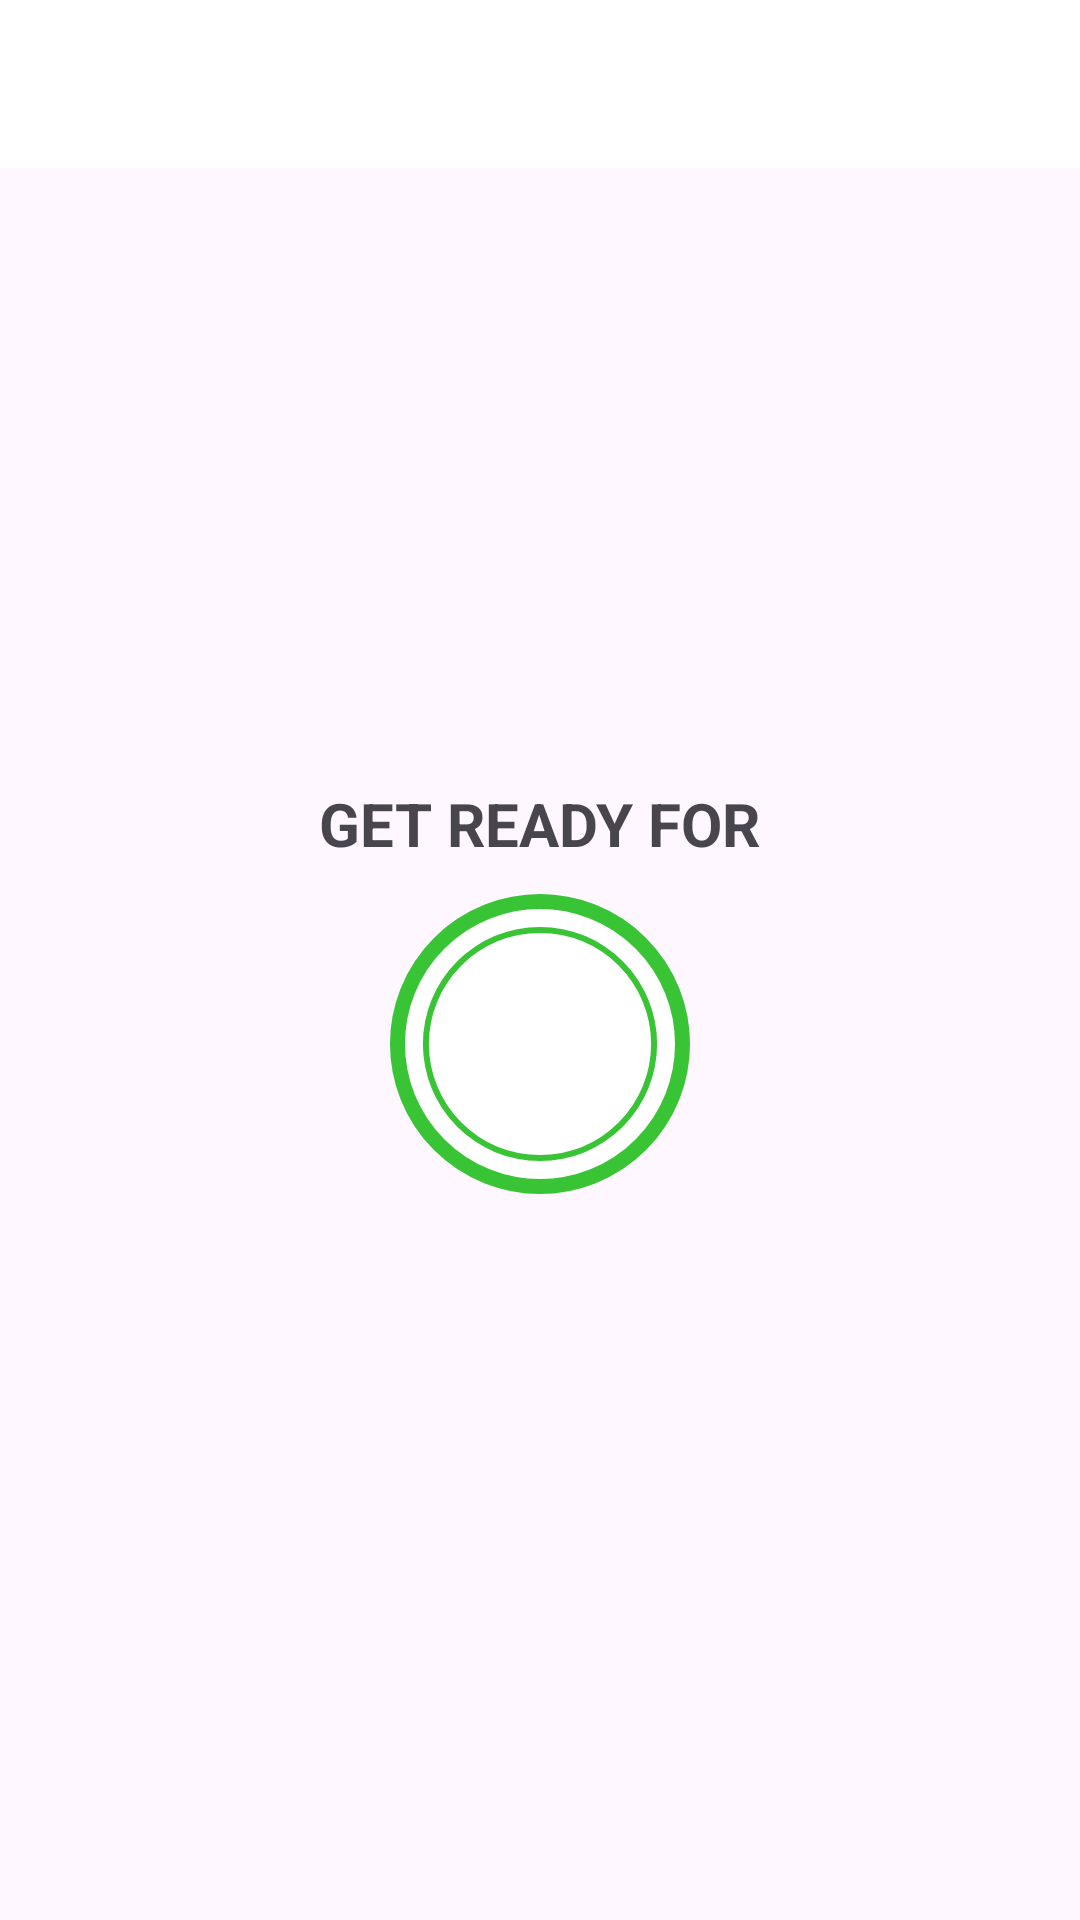

Android layout source for this screen:
<!-- AndroidManifest.xml: application theme Theme._7MinutesWorkout -->
<!-- res/layout/activity_exercise.xml -->
<?xml version="1.0" encoding="utf-8"?>
<androidx.constraintlayout.widget.ConstraintLayout xmlns:android="http://schemas.android.com/apk/res/android"
    xmlns:app="http://schemas.android.com/apk/res-auto"
    xmlns:tools="http://schemas.android.com/tools"
    android:layout_width="match_parent"
    android:layout_height="match_parent"
    tools:context=".ExerciseActivity">

    <androidx.appcompat.widget.Toolbar
        android:id="@+id/toolbarExercise"
        android:layout_width="match_parent"
        android:layout_height="?android:attr/actionBarSize"
        android:background="@color/white"
        android:theme="@style/ToolbarTheme"
        app:layout_constraintEnd_toEndOf="parent"
        app:layout_constraintStart_toStartOf="parent"
        app:layout_constraintTop_toTopOf="parent" />

    <TextView
        android:layout_width="wrap_content"
        android:layout_height="wrap_content"
        android:layout_marginBottom="10dp"
        android:text="GET READY FOR"
        android:textSize="20sp"
        android:textStyle="bold"
        app:layout_constraintBottom_toTopOf="@+id/flProgressBar"
        app:layout_constraintEnd_toEndOf="parent"
        app:layout_constraintStart_toStartOf="parent" />

    <FrameLayout
        android:id="@+id/flProgressBar"
        android:layout_width="100dp"
        android:layout_height="100dp"
        android:background="@drawable/item_color_border"
        app:layout_constraintBottom_toBottomOf="parent"
        app:layout_constraintEnd_toEndOf="parent"
        app:layout_constraintStart_toStartOf="parent"
        app:layout_constraintTop_toBottomOf="@+id/toolbarExercise">

        <ProgressBar
            android:id="@+id/progressBar"
            style="?android:attr/progressBarStyleHorizontal"
            android:layout_width="100dp"
            android:layout_height="100dp"
            android:layout_gravity="center"
            android:background="@drawable/progress_bar_gray"
            android:indeterminate="false"
            android:max="10"
            android:progress="100"
            android:progressDrawable="@drawable/progress_bar"
            android:rotation="-90" />

        <LinearLayout
            android:layout_width="60dp"
            android:layout_height="60dp"
            android:layout_gravity="center"
            android:background="@drawable/item_circular_accent_background"
            android:gravity="center">

            <TextView
                android:id="@+id/tvTimer"
                android:layout_width="wrap_content"
                android:layout_height="wrap_content"
                android:textColor="@color/white"
                android:textSize="25sp"
                android:textStyle="bold"
                tools:text="10" />

        </LinearLayout>

    </FrameLayout>


</androidx.constraintlayout.widget.ConstraintLayout>
<!-- resources referenced by this layout -->
<resources>
  <color name="white">#FFFFFFFF</color>
  <!-- drawable item_color_border (drawable) -->
  <?xml version="1.0" encoding="utf-8"?>
  <shape xmlns:android="http://schemas.android.com/apk/res/android"
      android:shape="oval">
  
      <stroke
          android:width="5dp"
          android:color="@color/green" />
  
      <solid android:color="@color/white" />
  
  </shape>
  <!-- drawable progress_bar (drawable) -->
  <?xml version="1.0" encoding="utf-8"?>
  <layer-list xmlns:android="http://schemas.android.com/apk/res/android">
      <item>
          <shape
              android:innerRadiusRatio="2.7"
              android:shape="ring"
              android:thicknessRatio="50"
              android:useLevel="true">
              <solid android:color="@color/green" />
          </shape>
      </item>
  </layer-list>
  <!-- drawable progress_bar_gray (drawable) -->
  <?xml version="1.0" encoding="utf-8"?>
  <layer-list xmlns:android="http://schemas.android.com/apk/res/android">
      <item>
          <shape
              android:innerRadiusRatio="2.7"
              android:thicknessRatio="50"
              android:shape="ring"
              android:useLevel="true">
  
              <solid
                  android:color="@color/green"/>
  
          </shape>
      </item>
  </layer-list>
  <style name="ToolbarTheme" parent="@style/ThemeOverlay.MaterialComponents.ActionBar">
          <item name="colorControlNormal">@color/toolbar_color_control_normal</item>
      </style>
  <style name="Theme._7MinutesWorkout" parent="Base.Theme._7MinutesWorkout" />
  <color name="green">#38C434</color>
  <color name="toolbar_color_control_normal">#000000</color>
  <style name="Base.Theme._7MinutesWorkout" parent="Theme.Material3.DayNight.NoActionBar">
          
          
      </style>
</resources>
